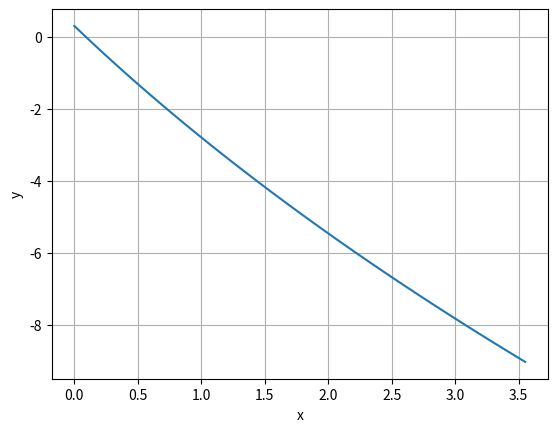

Write Python code to recreate this figure.
import numpy as np
from scipy.integrate import solve_ivp
import matplotlib.pyplot as plt

v = 5
L = 2.3
u = 2*np.pi/180

def dynamics(t, z):
    theta = z[2]
    return [v*np.cos(theta), v*np.sin(theta), v*np.tan(u)/L]

num_points= 100
t_final = 2
z_initial = [0,0.3,5]
sol = solve_ivp(dynamics,
                [0, t_final],
                z_initial,
                t_eval=np.linspace(0, t_final, num_points))

x_points = sol.y[0]
y_points = sol.y[1]
theta_points = sol.y[2]
t_points = sol.t

# plt.plot(t_points, x_points)
# plt.plot(t_points, y_points)
plt.plot(x_points, y_points)
# plt.plot(t_points, theta_points)
plt.xlabel("x")
plt.ylabel("y")
plt.grid()
plt.show()